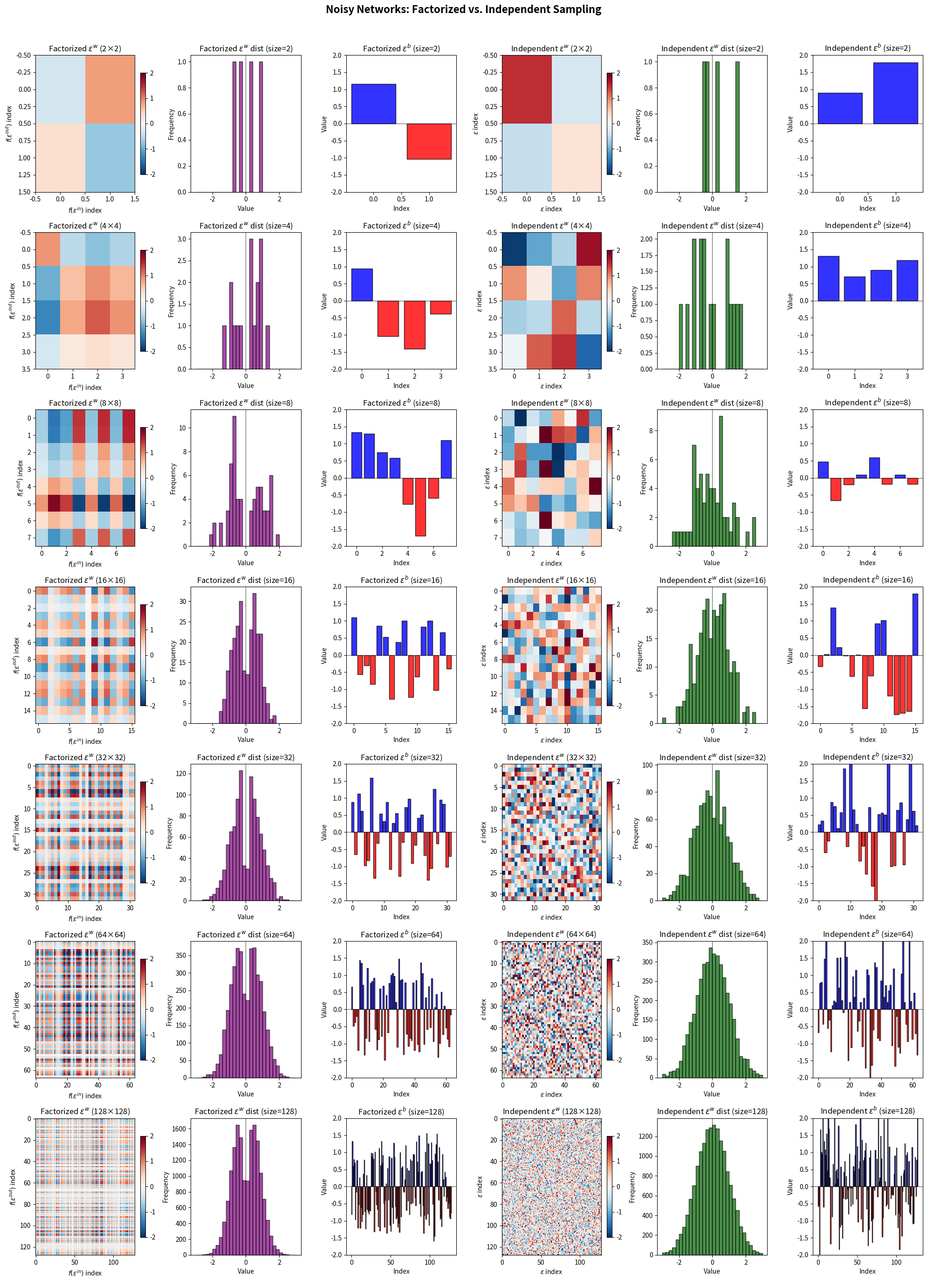

Recreate this plot in Python.
"""
author: Guilherme Alves Silveira
generated with AI tools (some adjustments were made)
"""

import matplotlib.pyplot as plt
import numpy as np

# Noisy Networks formula
# ε^w = f(ε^out) f(ε^in)^T
# ε^b = f(ε^out)
# f(x) = sign(x) * sqrt(|x|)

def f(x):
    return np.sign(x) * np.sqrt(np.abs(x))

# Sizes to test
sizes = [2, 4, 8, 16, 32, 64, 128]

fig, axes = plt.subplots(len(sizes), 6, figsize=(20, 4 * len(sizes)))
fig.suptitle('Noisy Networks: Factorized vs. Independent Sampling', fontsize=16, fontweight='bold')

for row, size in enumerate(sizes):
    # ===== FACTORIZED SAMPLING (Noisy Networks) =====
    eps_in = np.random.randn(size)
    eps_out = np.random.randn(size)
    f_in = f(eps_in)
    f_out = f(eps_out)
    eps_w_factorized = np.outer(f_out, f_in)
    eps_b_factorized = f_out

    # ===== INDEPENDENT SAMPLING (Standard) =====
    eps_w_independent = np.random.randn(size, size)
    eps_b_independent = np.random.randn(size)

    # Plot 1: ε^w heatmap - Factorized
    ax1 = axes[row, 0]
    im1 = ax1.imshow(eps_w_factorized, cmap='RdBu_r', aspect='auto', vmin=-2, vmax=2)
    ax1.set_title(f'Factorized $\\epsilon^w$ ({size}×{size})')
    ax1.set_xlabel('$f(\\epsilon^{in})$ index')
    ax1.set_ylabel('$f(\\epsilon^{out})$ index')
    plt.colorbar(im1, ax=ax1, fraction=0.046)

    # Plot 2: Distribution of ε^w - Factorized
    ax2 = axes[row, 1]
    ax2.hist(eps_w_factorized.flatten(), bins=30, color='purple', edgecolor='black', alpha=0.7, range=(-3, 3))
    ax2.set_title(f'Factorized $\\epsilon^w$ dist (size={size})')
    ax2.set_xlabel('Value')
    ax2.set_ylabel('Frequency')
    ax2.axvline(x=0, color='black', linewidth=0.5)

    # Plot 3: ε^b bar - Factorized
    ax3 = axes[row, 2]
    colors_f = ['red' if v < 0 else 'blue' for v in eps_b_factorized]
    ax3.bar(range(size), eps_b_factorized, color=colors_f, edgecolor='black', alpha=0.8)
    ax3.set_title(f'Factorized $\\epsilon^b$ (size={size})')
    ax3.set_xlabel('Index')
    ax3.set_ylabel('Value')
    ax3.axhline(y=0, color='black', linewidth=0.5)
    ax3.set_ylim(-2, 2)

    # Plot 4: ε^w heatmap - Independent
    ax4 = axes[row, 3]
    im4 = ax4.imshow(eps_w_independent, cmap='RdBu_r', aspect='auto', vmin=-2, vmax=2)
    ax4.set_title(f'Independent $\\epsilon^w$ ({size}×{size})')
    ax4.set_xlabel('$\\epsilon$ index')
    ax4.set_ylabel('$\\epsilon$ index')
    plt.colorbar(im4, ax=ax4, fraction=0.046)

    # Plot 5: Distribution of ε^w - Independent
    ax5 = axes[row, 4]
    ax5.hist(eps_w_independent.flatten(), bins=30, color='darkgreen', edgecolor='black', alpha=0.7, range=(-3, 3))
    ax5.set_title(f'Independent $\\epsilon^w$ dist (size={size})')
    ax5.set_xlabel('Value')
    ax5.set_ylabel('Frequency')
    ax5.axvline(x=0, color='black', linewidth=0.5)

    # Plot 6: ε^b bar - Independent
    ax6 = axes[row, 5]
    colors_i = ['red' if v < 0 else 'blue' for v in eps_b_independent]
    ax6.bar(range(size), eps_b_independent, color=colors_i, edgecolor='black', alpha=0.8)
    ax6.set_title(f'Independent $\\epsilon^b$ (size={size})')
    ax6.set_xlabel('Index')
    ax6.set_ylabel('Value')
    ax6.axhline(y=0, color='black', linewidth=0.5)
    ax6.set_ylim(-2, 2)

plt.tight_layout(rect=[0, 0, 1, 0.97])
plt.savefig('noisy_nets_full_comparison.jpg', dpi=150, bbox_inches='tight')
plt.show()
